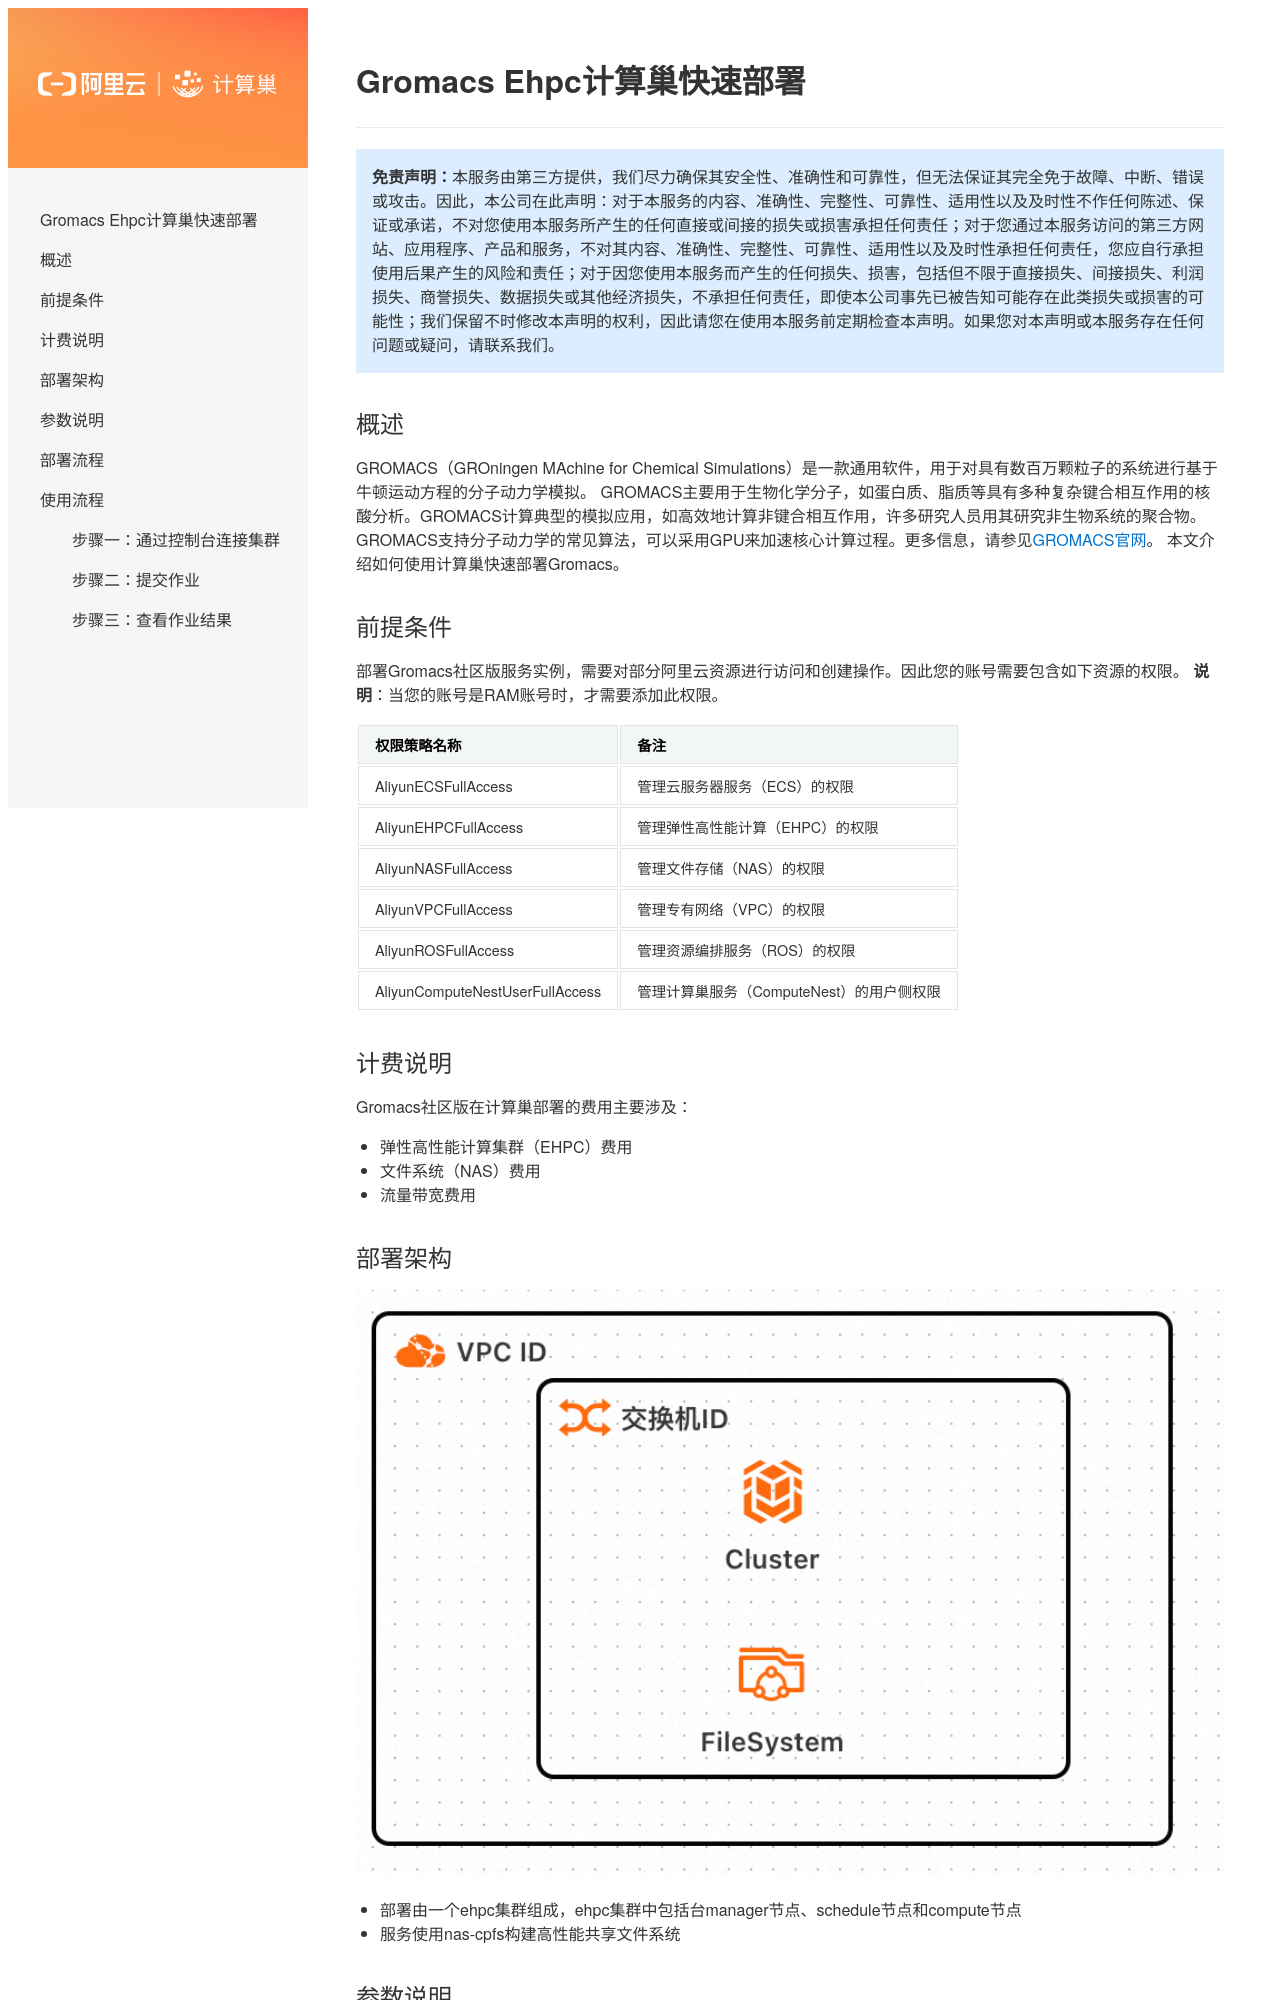

repository: aliyun-computenest/quickstart-gromacs · page: index.html · generator: mkdocs

# Gromacs Ehpc计算巢快速部署


>**免责声明：**本服务由第三方提供，我们尽力确保其安全性、准确性和可靠性，但无法保证其完全免于故障、中断、错误或攻击。因此，本公司在此声明：对于本服务的内容、准确性、完整性、可靠性、适用性以及及时性不作任何陈述、保证或承诺，不对您使用本服务所产生的任何直接或间接的损失或损害承担任何责任；对于您通过本服务访问的第三方网站、应用程序、产品和服务，不对其内容、准确性、完整性、可靠性、适用性以及及时性承担任何责任，您应自行承担使用后果产生的风险和责任；对于因您使用本服务而产生的任何损失、损害，包括但不限于直接损失、间接损失、利润损失、商誉损失、数据损失或其他经济损失，不承担任何责任，即使本公司事先已被告知可能存在此类损失或损害的可能性；我们保留不时修改本声明的权利，因此请您在使用本服务前定期检查本声明。如果您对本声明或本服务存在任何问题或疑问，请联系我们。

## 概述

GROMACS（GROningen MAchine for Chemical Simulations）是一款通用软件，用于对具有数百万颗粒子的系统进行基于牛顿运动方程的分子动力学模拟。
GROMACS主要用于生物化学分子，如蛋白质、脂质等具有多种复杂键合相互作用的核酸分析。GROMACS计算典型的模拟应用，如高效地计算非键合相互作用，许多研究人员用其研究非生物系统的聚合物。
GROMACS支持分子动力学的常见算法，可以采用GPU来加速核心计算过程。更多信息，请参见[GROMACS官网](https://www.gromacs.org/)。
本文介绍如何使用计算巢快速部署Gromacs。


## 前提条件

部署Gromacs社区版服务实例，需要对部分阿里云资源进行访问和创建操作。因此您的账号需要包含如下资源的权限。
  **说明**：当您的账号是RAM账号时，才需要添加此权限。

  | 权限策略名称                          | 备注                     |
  |---------------------------------|------------------------|
  | AliyunECSFullAccess             | 管理云服务器服务（ECS）的权限       |
  | AliyunEHPCFullAccess            | 管理弹性高性能计算（EHPC）的权限     |
  | AliyunNASFullAccess             | 管理文件存储（NAS）的权限         |
  | AliyunVPCFullAccess             | 管理专有网络（VPC）的权限         |
  | AliyunROSFullAccess             | 管理资源编排服务（ROS）的权限       |
  | AliyunComputeNestUserFullAccess | 管理计算巢服务（ComputeNest）的用户侧权限 |


## 计费说明

Gromacs社区版在计算巢部署的费用主要涉及：

- 弹性高性能计算集群（EHPC）费用
- 文件系统（NAS）费用
- 流量带宽费用
